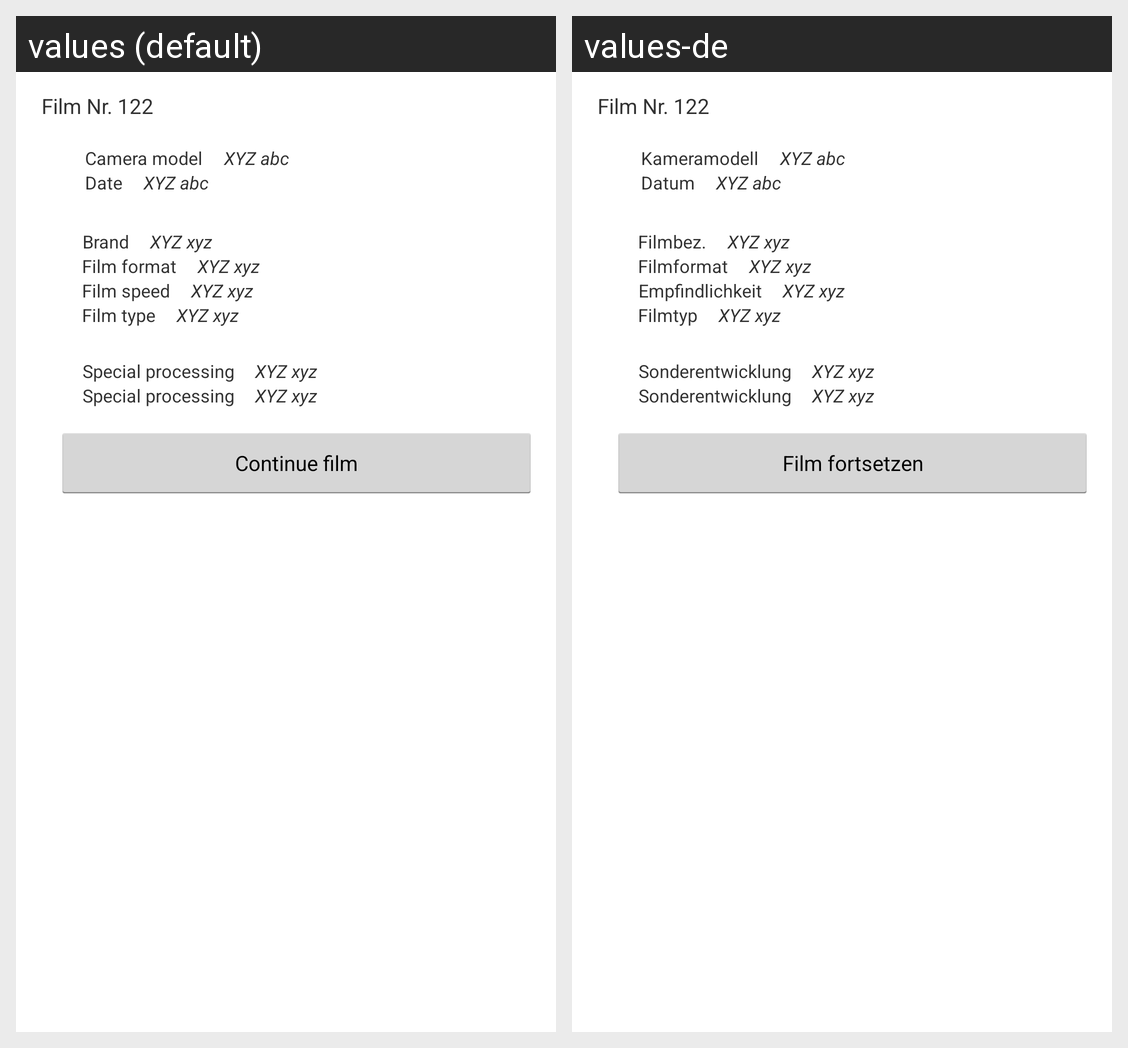

Here is an Android app screen in its default locale and in the app's own translations. Write out the translated-string differences for the strings that appear on this screen.
Android screen res/layout/filmselect.xml rendered under 2 locales, left to right: values (default), values-de. Device: Nexus 5 (rendered at 1080×1920; each locale shown at half size, 540×960, under a caption strip naming it); theme MyAppTheme.
Strings drawn on this screen, with the default value and each locale's value (text and hints the layout hard-codes, and strings that could not be matched under every locale, appear in the picture but are not listed):

camera_model
  values: Camera model
  values-de: Kameramodell

date
  values: Date
  values-de: Datum

film_note_short
  values: Brand
  values-de: Filmbez.

film_format
  values: Film format
  values-de: Filmformat

film_speed
  values: Film speed
  values-de: Empfindlichkeit

film_type
  values: Film type
  values-de: Filmtyp

processing
  values: Special processing
  values-de: Sonderentwicklung

continue_film
  values: Continue film
  values-de: Film fortsetzen
